The GitHub repository nithinisaimg/sign_language_translator contains a labelled image folder "signs" with 9 categories: bye, hello, help me, how are you, i love you, please, sorry, thank you, yes. Examples follow, each with its label.

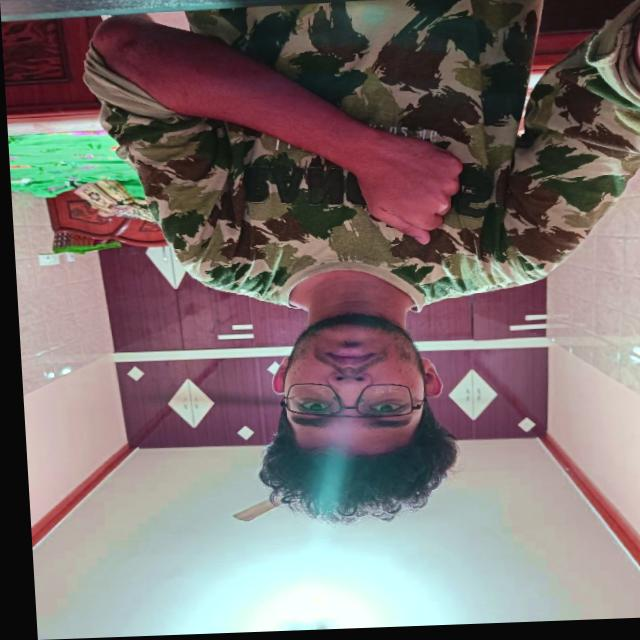
Label: sorry

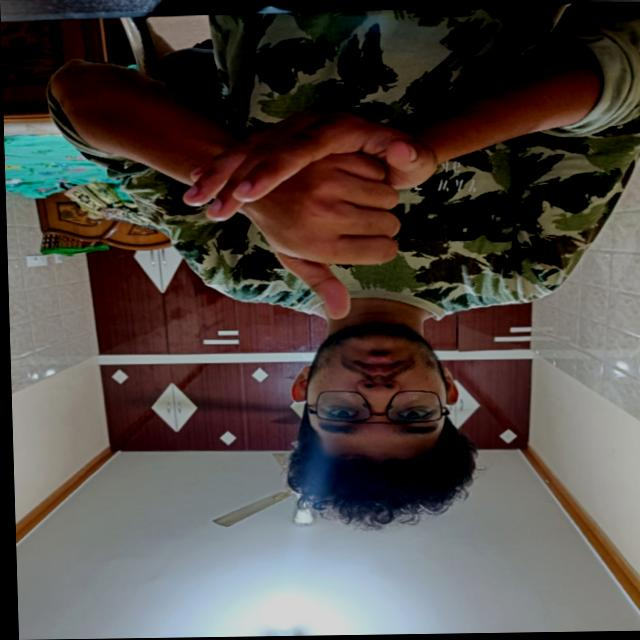
Label: help me

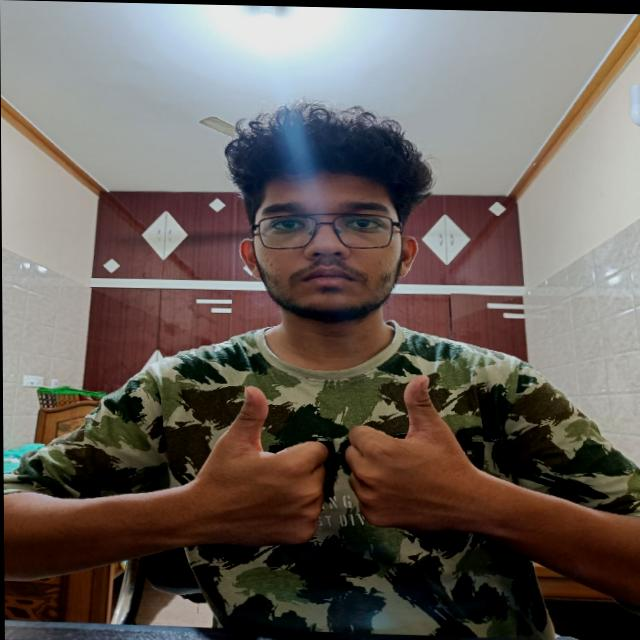
Label: how are you

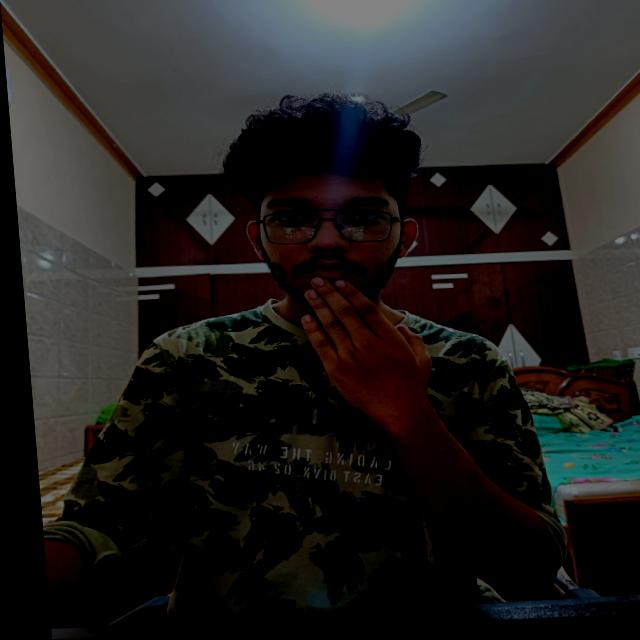
Label: thank you

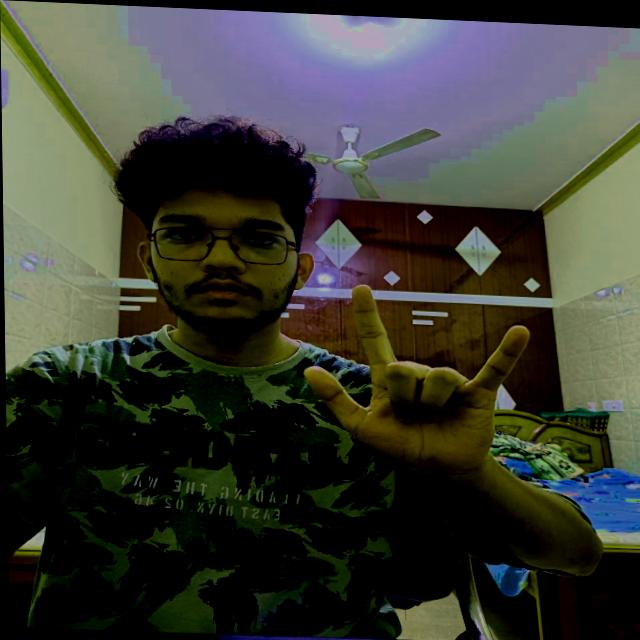
Label: i love you

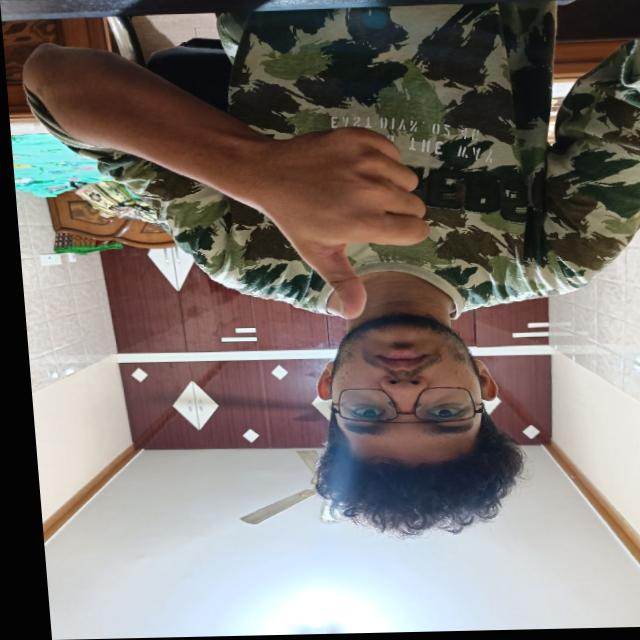
Label: yes
